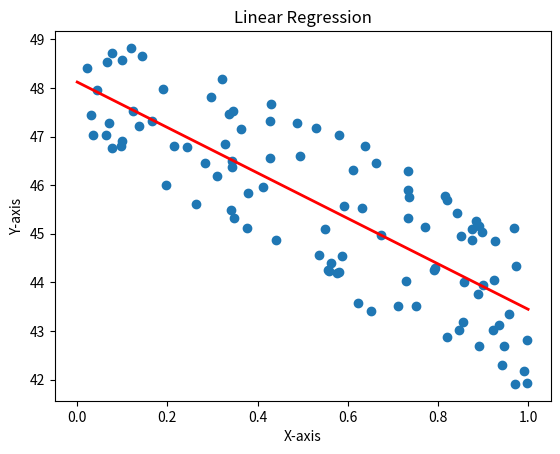

The matplotlib source for this figure:
import numpy as np
import matplotlib.pyplot as plt
import random

x = []
y = []
for i in range(0,100):
    r = random.random()
    x.append(r)
    r2 = random.random()
    y.append(-5 * (r + (r2/1.5)) + 50)

plt.scatter(x, y)

X = np.vstack([np.ones(len(x)), x]).T

coefficients, _, _, _ = np.linalg.lstsq(X, y, rcond=None) # run linear regression

slope = coefficients[1]
intercept = coefficients[0]


line_x = np.linspace(0, 1, 100) 
line_y = slope * line_x + intercept
plt.plot(line_x, line_y, color='red', linewidth=2)

plt.title('Linear Regression')
plt.xlabel('X-axis')
plt.ylabel('Y-axis')
plt.show()

